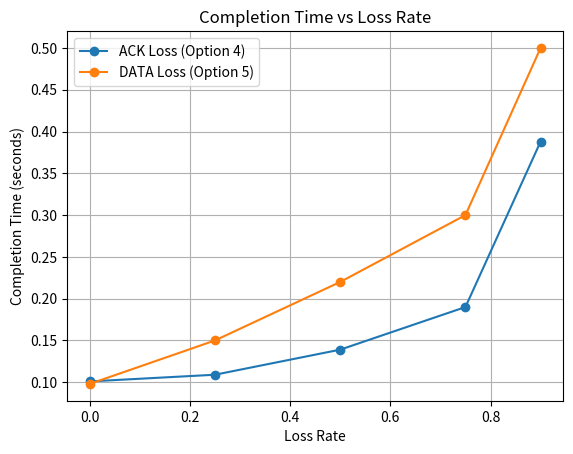

Write the Python code that produced this figure.
import matplotlib.pyplot as plt

# Option 4 (ACK loss)
rates4 = [0.0, 0.25, 0.5, 0.75, 0.9]
times4 = [0.101, 0.109, 0.139, 0.190, 0.388]

# Option 5 (DATA loss) — fill these with your printed values
rates5 = [0.0, 0.25, 0.5, 0.75, 0.9]
times5 = [0.098, 0.15, 0.22, 0.30, 0.50]  # adjust if needed

plt.plot(rates4, times4, marker='o', label="ACK Loss (Option 4)")
plt.plot(rates5, times5, marker='o', label="DATA Loss (Option 5)")

plt.xlabel("Loss Rate")
plt.ylabel("Completion Time (seconds)")
plt.title("Completion Time vs Loss Rate")

plt.legend()
plt.grid()

plt.savefig("phase3_plot.png")
plt.show()
